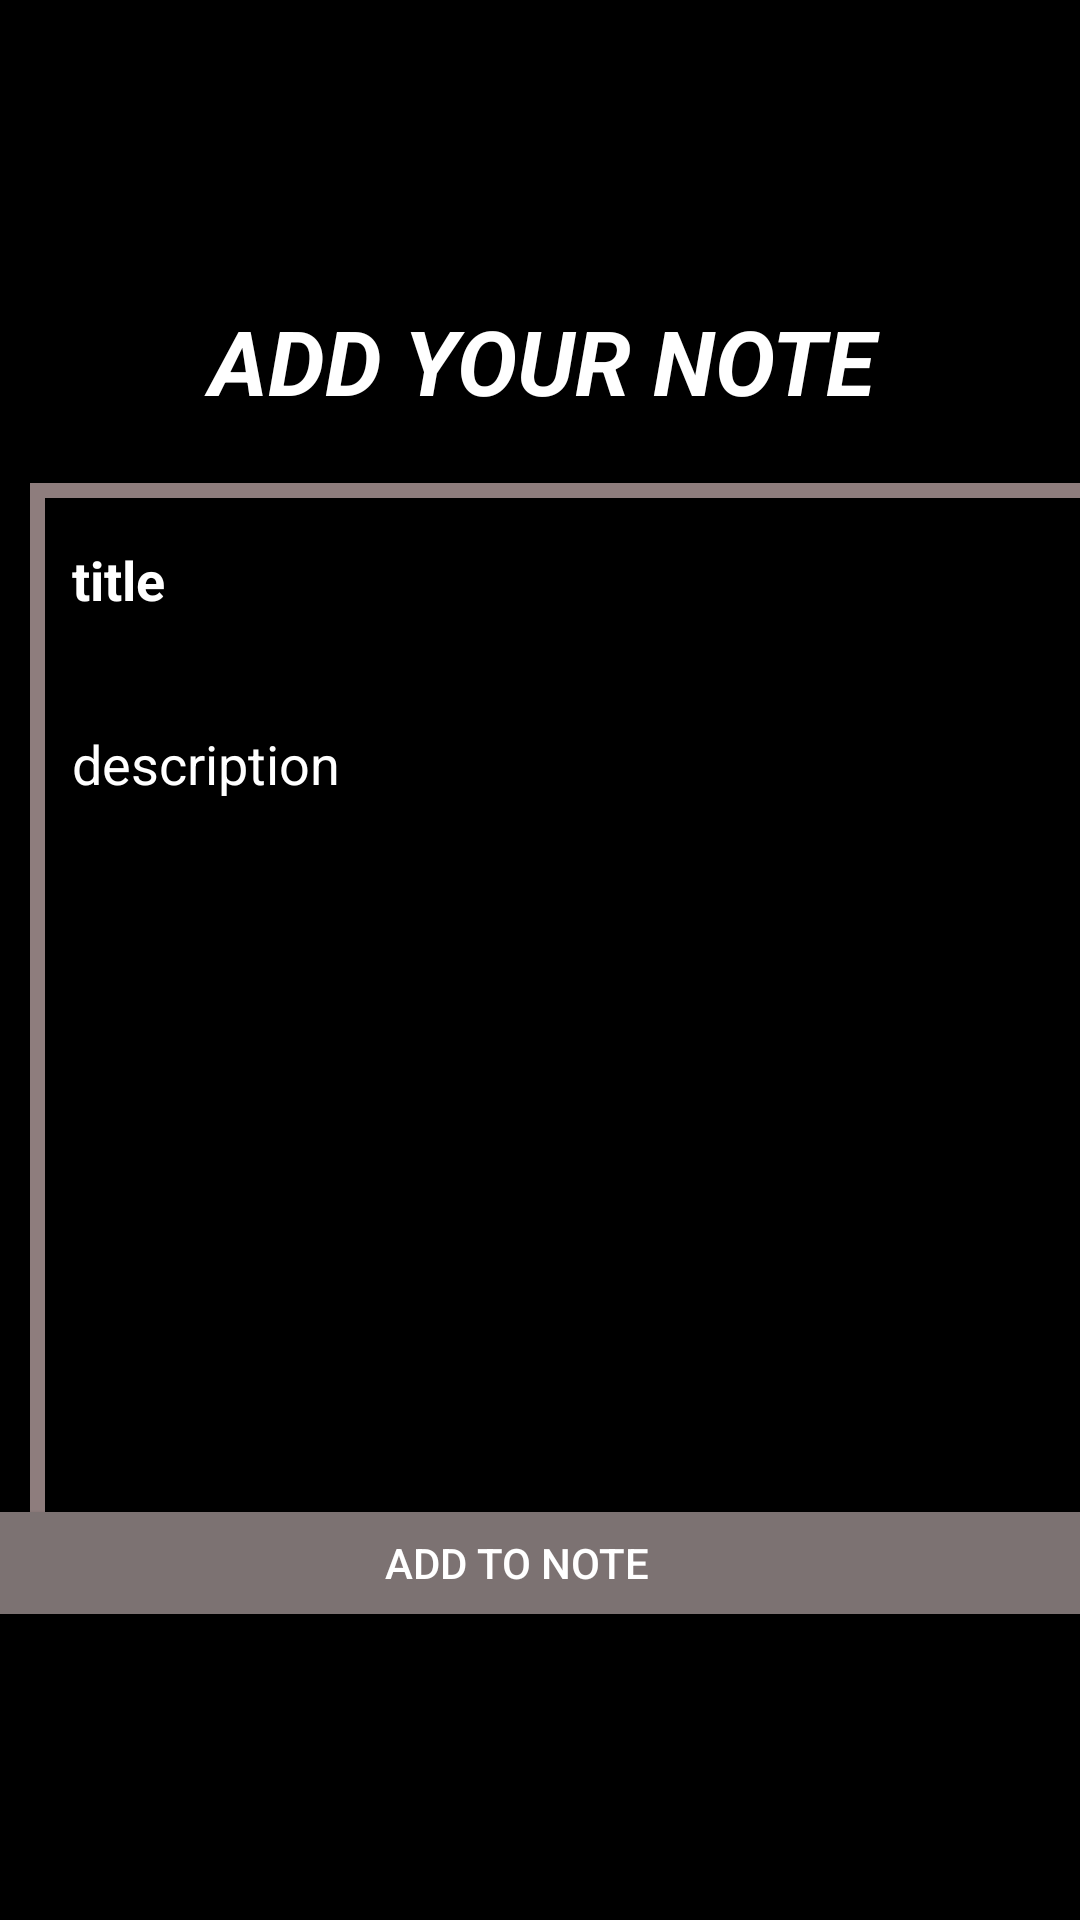

Produce the Android XML layout that renders to this screen, including the resource entries it uses.
<!-- AndroidManifest.xml: application theme Theme.NOTES_APP -->
<!-- res/layout/activity_notes_handler.xml -->
<?xml version="1.0" encoding="utf-8"?>
<androidx.constraintlayout.widget.ConstraintLayout xmlns:android="http://schemas.android.com/apk/res/android"
    xmlns:app="http://schemas.android.com/apk/res-auto"
    xmlns:tools="http://schemas.android.com/tools"
    android:layout_width="match_parent"
    android:layout_height="match_parent"
    tools:context=".NotesHandler"
    android:background="@color/black">

    <TextView
        android:id="@+id/addnoteshead"
        android:layout_width="363dp"
        android:layout_height="51dp"
        android:layout_marginTop="100dp"
        android:text="ADD YOUR NOTE"
        android:textAlignment="center"
        android:textAllCaps="true"
        android:textColor="@color/white"
        android:textSize="30dp"
        android:textStyle="bold|italic"
        app:layout_constraintEnd_toEndOf="parent"
        app:layout_constraintStart_toStartOf="parent"
        app:layout_constraintTop_toTopOf="parent"
        />

    <LinearLayout
        android:layout_width="390dp"
        android:layout_height="363dp"
        android:layout_margin="10dp"
        android:background="@drawable/linearborder"
        android:orientation="vertical"
        app:layout_constraintBottom_toTopOf="@+id/submitnotesbutton"
        app:layout_constraintEnd_toEndOf="parent"
        app:layout_constraintHorizontal_bias="0.0"
        app:layout_constraintStart_toStartOf="parent"
        app:layout_constraintTop_toBottomOf="@+id/addnoteshead"
        app:layout_constraintVertical_bias="0.0">

        <EditText
            android:id="@+id/notesTitle"
            android:layout_width="374dp"
            android:layout_height="wrap_content"
            android:layout_margin="10dp"
            android:ems="10"
            android:gravity="start|top"
            android:text="title"
            android:textColor="@color/white"
            android:textSize="18dp"
            android:textStyle="bold" />

        <EditText
            android:id="@+id/notesDes"
            android:layout_width="366dp"
            android:layout_height="269dp"
            android:layout_margin="10dp"
            android:ems="10"
            android:gravity="start|top"
            android:inputType="textMultiLine"
            android:text="description"
            android:textColor="@color/white"
            android:textSize="18dp" />

    </LinearLayout>

    <Button
        android:id="@+id/submitnotesbutton"
        android:layout_width="397dp"
        android:layout_height="46dp"
        android:layout_marginBottom="96dp"
        android:backgroundTint="#7C7272"
        android:text="ADD TO NOTE"
        android:textColor="@color/white"
        app:layout_constraintBottom_toBottomOf="parent"
        app:layout_constraintEnd_toEndOf="parent"
        app:layout_constraintHorizontal_bias="0.714"
        app:layout_constraintStart_toStartOf="parent" />
</androidx.constraintlayout.widget.ConstraintLayout>
<!-- resources referenced by this layout -->
<resources>
  <color name="black">#FF000000</color>
  <color name="white">#FFFFFFFF</color>
  <!-- drawable linearborder (drawable) -->
  <?xml version="1.0" encoding="utf-8"?>
  <layer-list xmlns:android="http://schemas.android.com/apk/res/android">
      <item>
          <shape android:shape="rectangle">
              <solid android:color="#8E7D7D" />
          </shape>
      </item>
      <item android:left="5dp" android:right="5dp"  android:top="5dp" android:bottom="5dp">
          <shape android:shape="rectangle">
              <solid android:color="#000000" />
          </shape>
      </item>
  </layer-list>
  <style name="Theme.NOTES_APP" parent="Theme.MaterialComponents.DayNight.DarkActionBar">
          
          <item name="colorPrimary">@color/black</item>
          <item name="colorPrimaryVariant">@color/purple_700</item>
          <item name="colorOnPrimary">@color/white</item>
          
          <item name="colorSecondary">@color/teal_200</item>
          <item name="colorSecondaryVariant">@color/teal_700</item>
          <item name="colorOnSecondary">@color/black</item>
          
          <item name="android:statusBarColor" tools:targetApi="l">?attr/colorPrimaryVariant</item>
          
      </style>
  <color name="purple_700">#FF3700B3</color>
  <color name="teal_200">#FF03DAC5</color>
  <color name="teal_700">#FF018786</color>
</resources>
